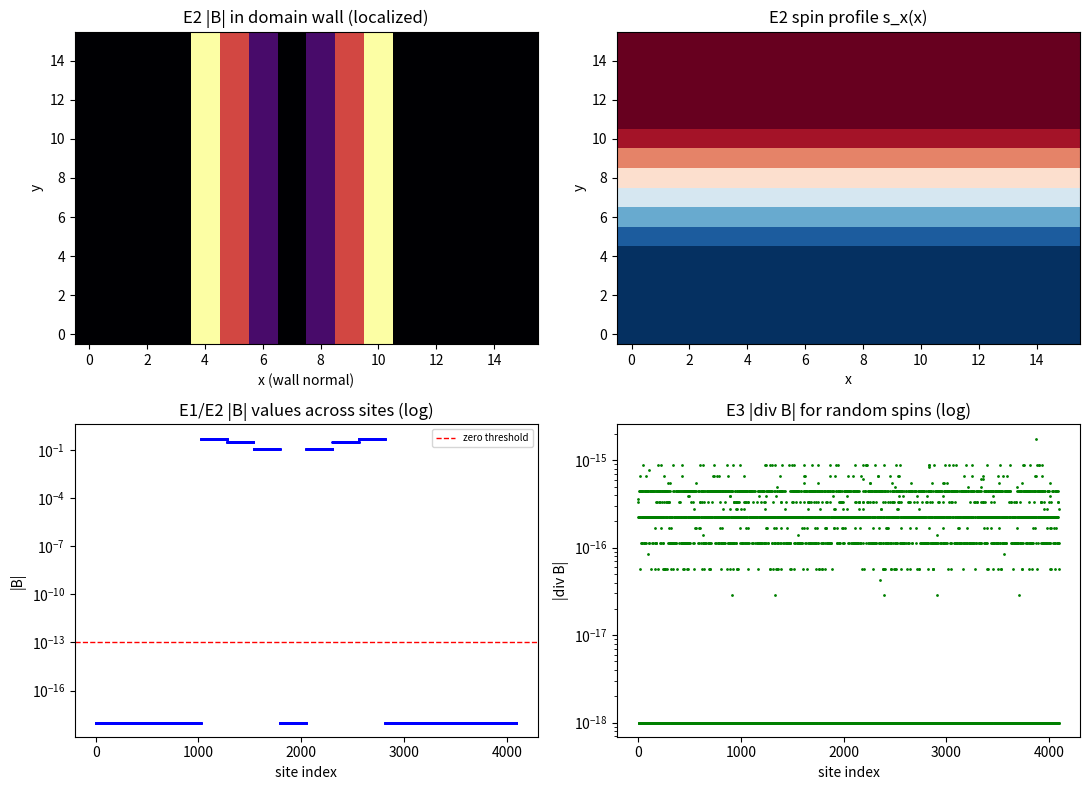

The script that saved this image:
# -*- coding: utf-8 -*-
"""第 448 条：磁铁机制的定量桥梁（均匀区无源、变化处有源、无磁单极）。

模型：自旋序参量场 s(n)（单位矢量）锚定基准取向的链路错配 A_a lP = kappa * s.a，
离散曲率 F_ab = d_a(A_b lP) - d_b(A_a lP)，磁场取对偶 B = kappa * curl s。

判据：
  E1 均匀自旋序：B 处处为零（机器零）。
  E2 畴壁：B 非零且定位于自旋方向变化处，均匀区两侧仍为零。
  E3 无磁单极：任意随机自旋配置下 div B 处处为零（机器零）。

容差预算：三条判据均为离散恒等式或零结果，偏差仅双精度舍入（1e-16 量级），
容差取 1e-13；E2 的非零判定阈值按场幅量级取 1e-6（kappa = 1、L = 16 时 |B| 量级 1e-1）。
"""
import numpy as np
import matplotlib
matplotlib.use("Agg")
import matplotlib.pyplot as plt

IMG = r"D:\software\TianXingFC\images\jz1_magnet_bridge.png"
kappa = 1.0
L = 16
rng = np.random.default_rng(20260927)

def A_of(s):
    return kappa * s

def F_ab(A, a, b):
    return (np.roll(A[..., b], -1, axis=a) - A[..., b]) - (np.roll(A[..., a], -1, axis=b) - A[..., a])

def B_of(A):
    B = np.zeros_like(A)
    B[..., 0] = F_ab(A, 1, 2)
    B[..., 1] = F_ab(A, 2, 0)
    B[..., 2] = F_ab(A, 0, 1)
    return B

def div_B(B):
    d = np.zeros(B.shape[:-1])
    for i in range(3):
        d = d + (np.roll(B[..., i], -1, axis=i) - B[..., i])
    return d

# ---------------- E1：均匀自旋序 ----------------
s_uniform = np.zeros((L, L, L, 3)); s_uniform[..., 0] = 1.0
B_uniform = B_of(A_of(s_uniform))
e1 = float(np.max(np.abs(B_uniform)))

# ---------------- E2：畴壁 ----------------
x = np.arange(L)
s_wall = np.zeros((L, L, L, 3))
prof = np.clip((7.5 - x) / 3.0, -1.0, 1.0)   # 分段线性：两侧均匀区严格为 ±1
s_wall[..., 0] = prof[:, None, None]
s_wall[..., 2] = np.sqrt(np.maximum(0.0, 1.0 - prof[:, None, None] ** 2))
B_wall = B_of(A_of(s_wall))
Bmag_wall = np.linalg.norm(B_wall, axis=-1)
e2_max = float(np.max(Bmag_wall))
# 均匀区（距畴壁中心 4 格以上）的场应仍为零
uniform_slice = np.r_[0:4, L - 4:L]   # 分段剖面下这两段严格均匀
e2_uniform = float(np.max(Bmag_wall[uniform_slice, :, :]))

# ---------------- E3：无磁单极 ----------------
s_rand = rng.standard_normal((L, L, L, 3))
s_rand = s_rand / np.linalg.norm(s_rand, axis=-1, keepdims=True)
B_rand = B_of(A_of(s_rand))
e3 = float(np.max(np.abs(div_B(B_rand))))

print("E1 均匀自旋序（期望零）")
print("max|B| = %.3e" % e1)
print()
print("E2 畴壁（源定位于变化处）")
print("max|B| = %.6f" % e2_max)
print("均匀区 max|B| = %.3e（期望零）" % e2_uniform)
print()
print("E3 无磁单极（随机自旋配置，期望零）")
print("max|div B| = %.3e" % e3)
print()
flag1 = bool(e1 < 1e-13)
flag2 = bool(e2_max > 1e-6 and e2_uniform < 1e-13)
flag3 = bool(e3 < 1e-13)
print("判据 E1（均匀区无源）：%s" % ("通过" if flag1 else "未通过"))
print("判据 E2（变化处有源、均匀区无源）：%s" % ("通过" if flag2 else "未通过"))
print("判据 E3（无磁单极）：%s" % ("通过" if flag3 else "未通过"))
print("判据总计：%d/3" % (int(flag1) + int(flag2) + int(flag3)))

# ---------------- 出图 ----------------
fig, axp = plt.subplots(2, 2, figsize=(11, 8))
axp[0, 0].imshow(Bmag_wall[:, :, L // 2].T, origin="lower", cmap="inferno", aspect="auto")
axp[0, 0].set_title("E2 |B| in domain wall (localized)")
axp[0, 0].set_xlabel("x (wall normal)"); axp[0, 0].set_ylabel("y")
axp[0, 1].imshow(prof[:, None] * np.ones((L, L))[:, :], origin="lower", cmap="RdBu", aspect="auto")
axp[0, 1].set_title("E2 spin profile s_x(x)")
axp[0, 1].set_xlabel("x"); axp[0, 1].set_ylabel("y")
axp[1, 0].semilogy(np.abs(Bmag_wall).ravel() + 1e-18, "b.", ms=2)
axp[1, 0].axhline(1e-13, color="r", ls="--", lw=1.0, label="zero threshold")
axp[1, 0].set_title("E1/E2 |B| values across sites (log)")
axp[1, 0].set_xlabel("site index"); axp[1, 0].set_ylabel("|B|")
axp[1, 0].legend(fontsize=7)
axp[1, 1].semilogy(np.abs(div_B(B_rand)).ravel() + 1e-18, "g.", ms=2)
axp[1, 1].set_title("E3 |div B| for random spins (log)")
axp[1, 1].set_xlabel("site index"); axp[1, 1].set_ylabel("|div B|")
plt.tight_layout()
plt.savefig(IMG, dpi=130)
print("图已保存：%s" % IMG)
